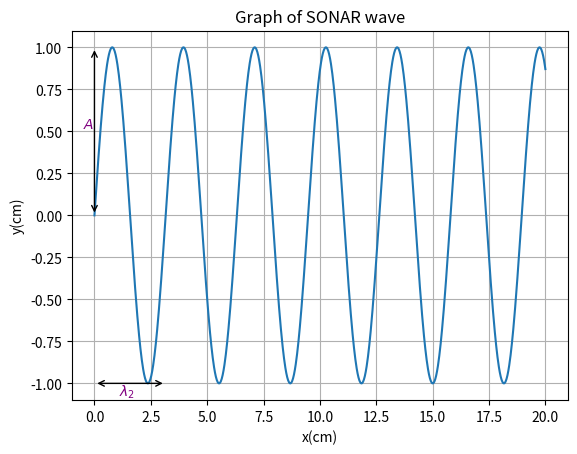

Generate this figure with matplotlib:
import numpy as np
import matplotlib.pyplot as plt

# Generate x values
x = np.linspace(0, 20, 1000)

# Calculate y values
y = np.sin(1.9892 * x)

# Plot the graph
plt.plot(x, y)
plt.title("Graph of SONAR wave")
plt.xlabel("x(cm)")
plt.ylabel("y(cm)")
plt.grid(True)

arrow_start = (0, -1)
arrow_end = (3.157, -1)
plt.annotate('', xy=arrow_start, xytext=arrow_end,
             arrowprops=dict(facecolor='purple', arrowstyle='<->'))
plt.text(1.8, -1.1,"$λ_2$", verticalalignment='bottom', horizontalalignment='right', color='purple')

arrow_start = (0, 0)
arrow_end = (0, 1)
plt.annotate('', xy=arrow_start, xytext=arrow_end,
             arrowprops=dict(facecolor='purple', arrowstyle='<->'))
plt.text(0, 0.5,"$A$", verticalalignment='bottom', horizontalalignment='right', color='purple')

plt.show()

